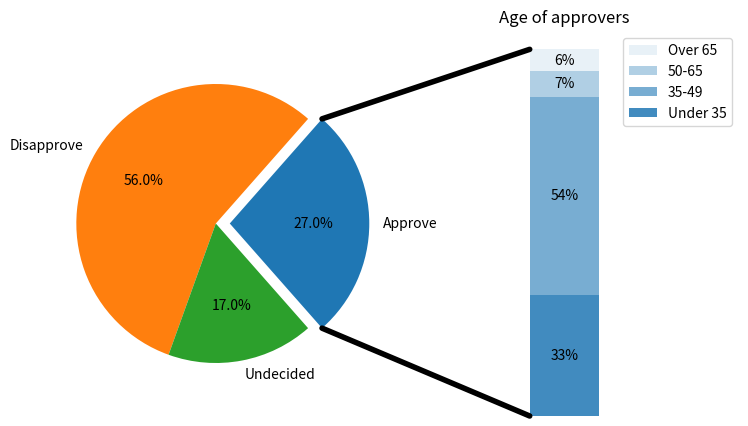

The script that saved this image:
import matplotlib.pyplot as plt
import numpy as np

from matplotlib.patches import ConnectionPatch

# make figure and assign axis objects
fig, (ax1, ax2) = plt.subplots(1, 2, figsize=(9, 5))
fig.subplots_adjust(wspace=0)

# pie chart parameters
overall_ratios = [.27, .56, .17]
labels = ['Approve', 'Disapprove', 'Undecided']
explode = [0.1, 0, 0]
# rotate so that first wedge is split by the x-axis
angle = -180 * overall_ratios[0]
wedges, *_ = ax1.pie(overall_ratios, autopct='%1.1f%%', startangle=angle,
                     labels=labels, explode=explode)

# bar chart parameters
age_ratios = [.33, .54, .07, .06]
age_labels = ['Under 35', '35-49', '50-65', 'Over 65']
bottom = 1
width = .2

# Adding from the top matches the legend.
for j, (height, label) in enumerate(reversed([*zip(age_ratios, age_labels)])):
    bottom -= height
    bc = ax2.bar(0, height, width, bottom=bottom, color='C0', label=label,
                 alpha=0.1 + 0.25 * j)
    ax2.bar_label(bc, labels=[f"{height:.0%}"], label_type='center')

ax2.set_title('Age of approvers')
ax2.legend()
ax2.axis('off')
ax2.set_xlim(- 2.5 * width, 2.5 * width)

# use ConnectionPatch to draw lines between the two plots
theta1, theta2 = wedges[0].theta1, wedges[0].theta2
center, r = wedges[0].center, wedges[0].r
bar_height = sum(age_ratios)

# draw top connecting line
x = r * np.cos(np.pi / 180 * theta2) + center[0]
y = r * np.sin(np.pi / 180 * theta2) + center[1]
con = ConnectionPatch(xyA=(-width / 2, bar_height), coordsA=ax2.transData,
                      xyB=(x, y), coordsB=ax1.transData)
con.set_color([0, 0, 0])
con.set_linewidth(4)
ax2.add_artist(con)

# draw bottom connecting line
x = r * np.cos(np.pi / 180 * theta1) + center[0]
y = r * np.sin(np.pi / 180 * theta1) + center[1]
con = ConnectionPatch(xyA=(-width / 2, 0), coordsA=ax2.transData,
                      xyB=(x, y), coordsB=ax1.transData)
con.set_color([0, 0, 0])
ax2.add_artist(con)
con.set_linewidth(4)

plt.show()